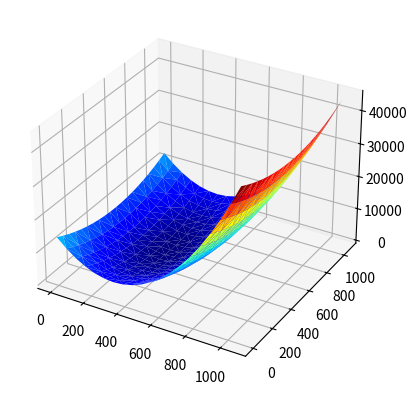

This chart was generated by the following Python code:
#Artificial Potential function
import math
import numpy as np
import matplotlib.pyplot as plt
from mpl_toolkits.mplot3d import Axes3D
from matplotlib import cm





def pot_func_generation(init_pos, final_pos):
   
    
    # #Parabolic Function: Quadratic basically 
    A = np.array([[2*(init_pos[0]-final_pos[0]),0],[0,2*(init_pos[1]-final_pos[1])]])
    C = np.array([[-50],[-20]]) # The Value of gradient X and Y respectively
    
    # P = np.array([[-500000],[-500000]])
    
    #Cubic Function: Gives smoother curve than parabolic
    # A = np.array([[3*(init_pos[0]-final_pos[0])**2,0],[0,3*(init_pos[1]-final_pos[1])**2]])
    # C = np.array([[-5],[-2]])
    
    # return(np.linalg.solve(A,C))
    return np.linalg.solve(A,C)#, P
    
    


def coord_generation(a,b,nodes,final_pos):#obstacle,P):
    X = []
    Y = []
    # Z_obst = []
    
    for i in nodes:
        
        # if i ==(o for o in obstacle):
        #     Z_obst.append(P[0]*(np.array([i[0]])) + P[1]*(np.array([i[1]]))) 
        
        # else:    
            # X.append(i[0])
            # Y.append(i[1])
            
          X.append(i[0])
          Y.append(i[1])
          
          
    # Z = a*(np.array([X])**3) + b*(np.array([Y])**3)
          
    # Z = np.sqrt((np.array([X])-np.array([final_pos[0]]))**2+(np.array([Y])-np.array([final_pos[1]]))**2)
    
    # Z = a*(np.array([X])-np.array([final_pos[0]]))**3+b*(np.array([Y])-np.array([final_pos[1]]))**3
    
    Z = a*(np.array([X])-np.array([final_pos[0]]))**2+b*(np.array([Y])-np.array([final_pos[1]]))**2
    
    # for obs in obstacle:
    #     Z_obst.append(list(P[0]*(np.array([obs[0]])) + P[1]*(np.array([obs[1]]))))
    # print(Z)
    
    Z = list(Z[0])
    
    # Z.append(Z_obst)
    # Z.pop()
    
    return X,Y,Z





if __name__ == "__main__":
    
    fig = plt.figure()
    ax = fig.add_subplot(111, projection='3d')
    
    
    nodes = [[0, 0], [0, 56], [0, 112], [0, 168], [0, 224], [0, 280], [0, 336], [0, 392], [0, 448], [0, 504], [0, 560], [0, 616], [0, 672], [0, 728], [0, 784], [0, 840], [0, 896], [0, 952], [0, 1008], [0, 1064], [0, 0], [56, 0], [56, 56], [56, 112], [56, 168], [56, 224], [56, 280], [56, 336], [56, 392], [56, 448], [56, 504], [56, 560], [56, 616], [56, 672], [56, 728], [56, 784], [56, 840], [56, 896], [56, 952], [56, 1008], [56, 1064], [56, 56], [112, 0], [112, 56], [112, 112], [112, 168], [112, 224], [112, 280], [112, 336], [112, 392], [112, 448], [112, 504], [112, 560], [112, 616], [112, 672], [112, 728], [112, 784], [112, 840], [112, 896], [112, 952], [112, 1008], [112, 1064], [112, 112], [168, 0], [168, 56], [168, 112], [168, 168], [168, 224], [168, 280], [168, 336], [168, 392], [168, 448], [168, 504], [168, 560], [168, 616], [168, 672], [168, 728], [168, 784], [168, 840], [168, 896], [168, 952], [168, 1008], [168, 1064], [168, 168], [224, 0], [224, 56], [224, 112], [224, 168], [224, 224], [224, 280], [224, 336], [224, 392], [224, 448], [224, 504], [224, 560], [224, 616], [224, 672], [224, 728], [224, 784], [224, 840], [224, 896], [224, 952], [224, 1008], [224, 1064], [224, 224], [280, 0], [280, 56], [280, 112], [280, 168], [280, 224], [280, 280], [280, 336], [280, 392], [280, 448], [280, 504], [280, 560], [280, 616], [280, 672], [280, 728], [280, 784], [280, 840], [280, 896], [280, 952], [280, 1008], [280, 1064], [280, 280], [336, 0], [336, 56], [336, 112], [336, 168], [336, 224], [336, 280], [336, 336], [336, 392], [336, 448], [336, 504], [336, 560], [336, 616], [336, 672], [336, 728], [336, 784], [336, 840], [336, 896], [336, 952], [336, 1008], [336, 1064], [336, 336], [392, 0], [392, 56], [392, 112], [392, 168], [392, 224], [392, 280], [392, 336], [392, 392], [392, 448], [392, 504], [392, 560], [392, 616], [392, 672], [392, 728], [392, 784], [392, 840], [392, 896], [392, 952], [392, 1008], [392, 1064], [392, 392], [448, 0], [448, 56], [448, 112], [448, 168], [448, 224], [448, 280], [448, 336], [448, 392], [448, 448], [448, 504], [448, 560], [448, 616], [448, 672], [448, 728], [448, 784], [448, 840], [448, 896], [448, 952], [448, 1008], [448, 1064], [448, 448], [504, 0], [504, 56], [504, 112], [504, 168], [504, 224], [504, 280], [504, 336], [504, 392], [504, 448], [504, 504], [504, 560], [504, 616], [504, 672], [504, 728], [504, 784], [504, 840], [504, 896], [504, 952], [504, 1008], [504, 1064], [504, 504], [560, 0], [560, 56], [560, 112], [560, 168], [560, 224], [560, 280], [560, 336], [560, 392], [560, 448], [560, 504], [560, 560], [560, 616], [560, 672], [560, 728], [560, 784], [560, 840], [560, 896], [560, 952], [560, 1008], [560, 1064], [560, 560], [616, 0], [616, 56], [616, 112], [616, 168], [616, 224], [616, 280], [616, 336], [616, 392], [616, 448], [616, 504], [616, 560], [616, 616], [616, 672], [616, 728], [616, 784], [616, 840], [616, 896], [616, 952], [616, 1008], [616, 1064], [616, 616], [672, 0], [672, 56], [672, 112], [672, 168], [672, 224], [672, 280], [672, 336], [672, 392], [672, 448], [672, 504], [672, 560], [672, 616], [672, 672], [672, 728], [672, 784], [672, 840], [672, 896], [672, 952], [672, 1008], [672, 1064], [672, 672], [728, 0], [728, 56], [728, 112], [728, 168], [728, 224], [728, 280], [728, 336], [728, 392], [728, 448], [728, 504], [728, 560], [728, 616], [728, 672], [728, 728], [728, 784], [728, 840], [728, 896], [728, 952], [728, 1008], [728, 1064], [728, 728], [784, 0], [784, 56], [784, 112], [784, 168], [784, 224], [784, 280], [784, 336], [784, 392], [784, 448], [784, 504], [784, 560], [784, 616], [784, 672], [784, 728], [784, 784], [784, 840], [784, 896], [784, 952], [784, 1008], [784, 1064], [784, 784], [840, 0], [840, 56], [840, 112], [840, 168], [840, 224], [840, 280], [840, 336], [840, 392], [840, 448], [840, 504], [840, 560], [840, 616], [840, 672], [840, 728], [840, 784], [840, 840], [840, 896], [840, 952], [840, 1008], [840, 1064], [840, 840], [896, 0], [896, 56], [896, 112], [896, 168], [896, 224], [896, 280], [896, 336], [896, 392], [896, 448], [896, 504], [896, 560], [896, 616], [896, 672], [896, 728], [896, 784], [896, 840], [896, 896], [896, 952], [896, 1008], [896, 1064], [896, 896], [952, 0], [952, 56], [952, 112], [952, 168], [952, 224], [952, 280], [952, 336], [952, 392], [952, 448], [952, 504], [952, 560], [952, 616], [952, 672], [952, 728], [952, 784], [952, 840], [952, 896], [952, 952], [952, 1008], [952, 1064], [952, 952], [1008, 0], [1008, 56], [1008, 112], [1008, 168], [1008, 224], [1008, 280], [1008, 336], [1008, 392], [1008, 448], [1008, 504], [1008, 560], [1008, 616], [1008, 672], [1008, 728], [1008, 784], [1008, 840], [1008, 896], [1008, 952], [1008, 1008], [1008, 1064], [1008, 1008], [1064, 0], [1064, 56], [1064, 112], [1064, 168], [1064, 224], [1064, 280], [1064, 336], [1064, 392], [1064, 448], [1064, 504], [1064, 560], [1064, 616], [1064, 672], [1064, 728], [1064, 784], [1064, 840], [1064, 896], [1064, 952], [1064, 1008], [1064, 1064], [1064, 1064]]
    # print(nodes)
    init_pos = [0, 0]
    final_pos = [336, 560]
    # obstacle = [[336,616],[560, 392], [560, 448], [560, 504],[280, 56], [280, 112], [280, 168]]
    
    coeff= pot_func_generation(init_pos,final_pos)
    a = coeff[0][0]
    b = coeff[1][0]
    
    X,Y,Z = coord_generation(a,b,nodes,final_pos)#obstacle,P)
    print("Obtained the Coords !")
    surf = ax.plot_trisurf(X, Y, Z, cmap=cm.jet, linewidth=0.1)
    # ax.scatter(X,Y,Z,color = 'r')
    
    # X,Y = np.meshgrid(np.array([X]),np.array([Y]))
    # Z = np.array([Z]).reshape(np.array([X]).shape)
    # ax.plot_surface(X,Y,Z)